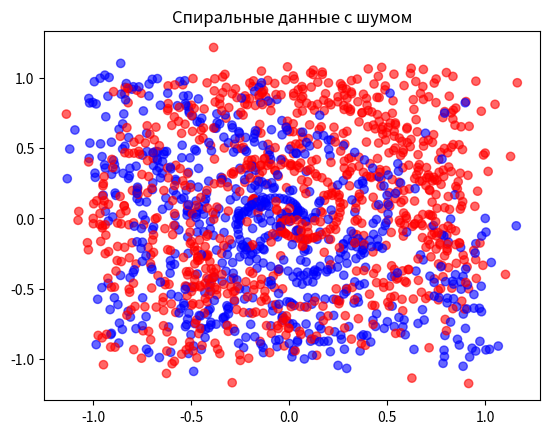

Source code (Python):
import numpy as np
import matplotlib.pyplot as plt

def generate_linear(n):
    x = np.random.uniform(-1, 1, (n, 2))
    y = (x[:, 0] + x[:, 1] > 0).astype(int)
    return x, y

def add_noise(x, noise_type="gaussian", sigma=0.1, epsilon=0.1):
    if noise_type == "gaussian":
        return x + np.random.normal(0, sigma, x.shape)
    elif noise_type == "uniform":
        return x + np.random.uniform(-epsilon, epsilon, x.shape)
    return x

def generate_xor(n):
    x = np.random.uniform(-1, 1, (n, 2))
    y = ((x[:, 0] * x[:, 1]) > 0).astype(int)
    return x, y

def generate_circles(n):
    r = np.sqrt(np.random.uniform(0, 1, n))
    theta = np.random.uniform(0, 2 * np.pi, n)
    x = np.stack([r * np.cos(theta), r * np.sin(theta)], axis=1)
    y = (r > 0.5).astype(int)
    return x, y

def generate_spiral(n, noise=0.1):
    t = np.linspace(0, 4 * np.pi, n // 2)
    x1 = np.stack([t * np.cos(t), t * np.sin(t)], axis=1) / (4 * np.pi)
    x2 = np.stack([-t * np.cos(t), -t * np.sin(t)], axis=1) / (4 * np.pi)
    x = np.vstack([x1, x2])
    y = np.hstack([np.zeros(n // 2), np.ones(n // 2)]).astype(int)
    return x, y

def plot_data(x, y, title):
    plt.scatter(x[:, 0], x[:, 1], c=y, cmap='bwr', alpha=0.6)
    plt.title(title)
    plt.show()

n_samples = 200
x_linear, y_linear = generate_linear(n_samples)
plot_data(x_linear, y_linear, "Линейно разделимые данные")
x_linear_noisy = add_noise(x_linear)
plot_data(x_linear_noisy, y_linear, "Линейные данные с шумом")


x_xor, y_xor = generate_xor(n_samples)
plot_data(x_xor, y_xor, "XOR")
x_xor_noisy = add_noise(x_xor)
plot_data(x_xor_noisy, y_xor, "Xor данные с шумом")


x_circles, y_circles = generate_circles(n_samples)
plot_data(x_circles, y_circles, "Кольца")
x_circles_noisy = add_noise(x_linear)
plot_data(x_circles_noisy, y_circles, "Кольцевые данные с шумом")


x_spiral, y_spiral = generate_spiral(n_samples)
plot_data(x_spiral, y_spiral, "Спираль")
x_spiral_noisy = add_noise(x_spiral)
plot_data(x_spiral_noisy, y_spiral, "Спиральные данные с шумом")
